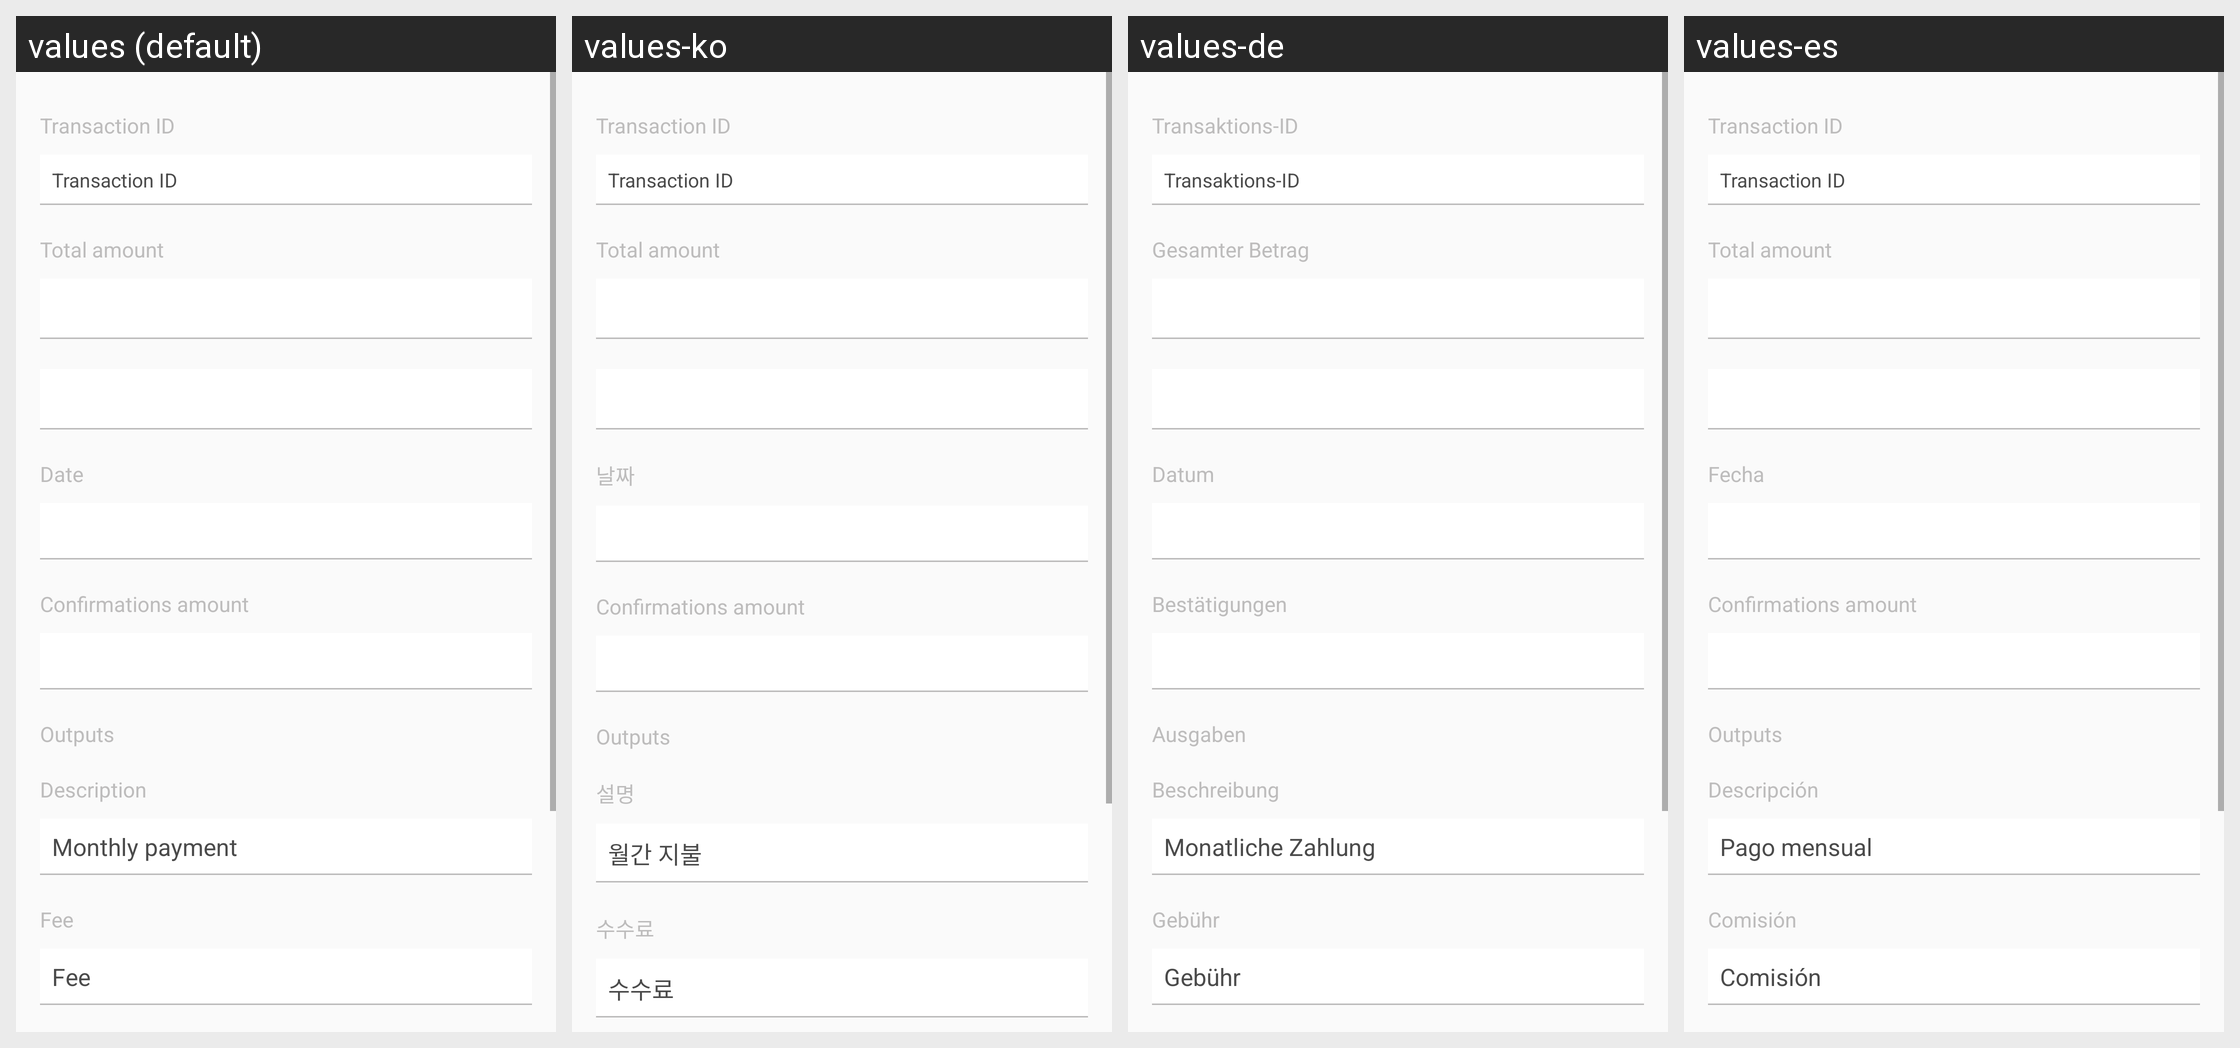

The Android screen above is rendered under several locales of the same app. Produce the string resources it draws, with the default and per-locale values.
Android screen res/layout/fragment_transaction_detail.xml rendered under 4 locales, left to right: values (default), values-ko, values-de, values-es. Device: Nexus 5 (rendered at 1080×1920; each locale shown at half size, 540×960, under a caption strip naming it); theme AppTheme.
Other locales in the repository, not shown: values-cs, values-fi, values-fr, values-nl, values-pt, values-sk.
Strings drawn on this screen, with the default value and each locale's value (text and hints the layout hard-codes, and strings that could not be matched under every locale, appear in the picture but are not listed):

transaction_hash
  values: Transaction ID
  values-ko: Transaction ID  [not translated; the default value is used]
  values-de: Transaktions-ID
  values-es: Transaction ID  [not translated; the default value is used]

tx_detail_amount
  values: Total amount
  values-ko: Total amount  [not translated; the default value is used]
  values-de: Gesamter Betrag
  values-es: Total amount  [not translated; the default value is used]

title_date
  values: Date
  values-ko: 날짜
  values-de: Datum
  values-es: Fecha

tx_detail_confirmations
  values: Confirmations amount
  values-ko: Confirmations amount  [not translated; the default value is used]
  values-de: Bestätigungen
  values-es: Confirmations amount  [not translated; the default value is used]

tx_detail_addresses
  values: Outputs
  values-ko: Outputs  [not translated; the default value is used]
  values-de: Ausgaben
  values-es: Outputs  [not translated; the default value is used]

title_description
  values: Description
  values-ko: 설명
  values-de: Beschreibung
  values-es: Descripción

add_memo
  values: Monthly payment
  values-ko: 월간 지불
  values-de: Monatliche Zahlung
  values-es: Pago mensual

title_fee
  values: Fee
  values-ko: 수수료
  values-de: Gebühr
  values-es: Comisión
